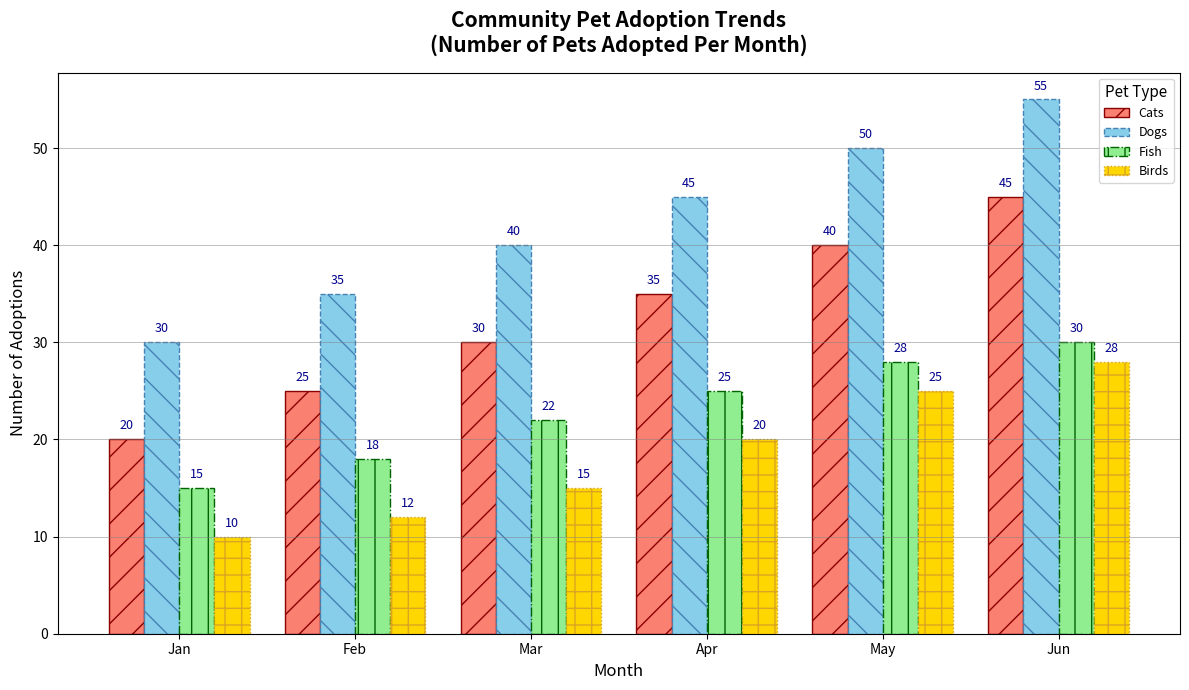

Write Python code to recreate this figure.
import matplotlib.pyplot as plt
import numpy as np

months = ['Jan', 'Feb', 'Mar', 'Apr', 'May', 'Jun']
cats = [20, 25, 30, 35, 40, 45]
dogs = [30, 35, 40, 45, 50, 55]
fish = [15, 18, 22, 25, 28, 30]
birds = [10, 12, 15, 20, 25, 28]

fig, ax = plt.subplots(figsize=(12, 7))

x = np.arange(len(months))
bar_width = 0.2

# Different colors, line styles, marker types
bars_cats = ax.bar(x - 3*bar_width/2, cats, width=bar_width, label='Cats', color='salmon', edgecolor='darkred', linestyle='-', hatch='/')
bars_dogs = ax.bar(x - bar_width/2, dogs, width=bar_width, label='Dogs', color='skyblue', edgecolor='steelblue', linestyle='--', hatch='\\')
bars_fish = ax.bar(x + bar_width/2, fish, width=bar_width, label='Fish', color='lightgreen', edgecolor='darkgreen', linestyle='-.', hatch='|')
bars_birds = ax.bar(x + 3*bar_width/2, birds, width=bar_width, label='Birds', color='gold', edgecolor='goldenrod', linestyle=':', hatch='+')

ax.set_title('Community Pet Adoption Trends\n(Number of Pets Adopted Per Month)', fontsize=15, fontweight='bold', pad=15)
ax.set_xlabel('Month', fontsize=12, fontstyle='italic')
ax.set_ylabel('Number of Adoptions', fontsize=12, fontstyle='italic')

ax.set_xticks(x)
ax.set_xticklabels(months, fontsize=10)
ax.yaxis.grid(True, which='major', linestyle='-', linewidth=0.5, color='gray', alpha=0.7)  # Adjusted grid style

ax.legend(title='Pet Type', loc='upper right', fontsize=9, title_fontsize='11')  # Randomly picked new location, smaller font

def add_value_labels(bars):
    for bar in bars:
        height = bar.get_height()
        ax.annotate(f'{height}',
                    xy=(bar.get_x() + bar.get_width() / 2, height),
                    xytext=(0, 5),
                    textcoords="offset points",
                    ha='center', va='bottom', fontsize=9, color='darkblue')  # Changed annotation color

add_value_labels(bars_cats)
add_value_labels(bars_dogs)
add_value_labels(bars_fish)
add_value_labels(bars_birds)

plt.tight_layout()
plt.show()
